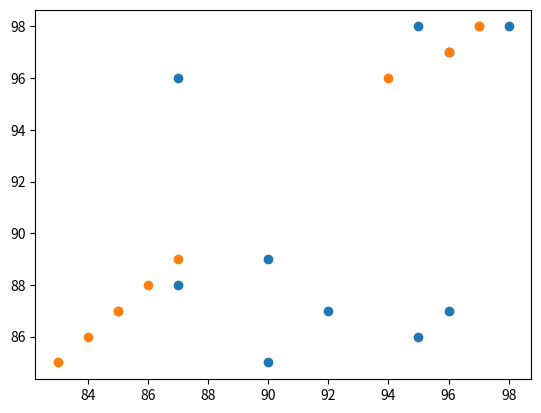

This figure's Python source:
# simple_list = [1, 2, 3]
# simple_list2 = [4, 5, 6]
# for x, y in zip(simple_list, simple_list2):
#     print(x, y)
import matplotlib.pyplot as plt

def find_corr_x_y(x, y):
    n = len(x)

    #積の和を求める
    prod = []
    for xi, yi in zip(x, y):
        prod.append(xi*yi)
        sum_prod_x_y = sum(prod)
        sum_x = sum(x)
        sum_y = sum(y)
        squred_sum_x = sum_x**2
        squred_sum_y = sum_y**2
        x_squre = []
        for xi in x:
            x_squre.append(xi**2)

        # find the sum
        x_squre_sum =sum(x_squre)

        y_squre = []
        for yi in y:
            y_squre.append(yi**2)

        # find the sum
        y_squre_sum =sum(y_squre)

        #use formla to calculate correlation
        numerator = n * sum_prod_x_y - sum_x * sum_y
        denominator_term1 = n * x_squre_sum - squred_sum_x
        denominator_term2 = n * y_squre_sum - squred_sum_y
        denominator = (denominator_term1 * denominator_term2) ** 0.5
        correlation = numerator / denominator

        return correlation
    
if __name__ == "__main__":
    highschool_score = [90, 92, 95, 96, 87, 87, 90, 95, 98, 96]
    college_exam = [85, 87, 86, 97, 96, 88, 89, 98, 98, 87]
    highschool_score_2 = [83, 85, 84, 96, 94, 86, 87, 97, 97, 85]
    college_exam_2 = [85, 87, 86, 97, 96, 88, 89, 98, 98, 87]    
    correlation = find_corr_x_y(highschool_score, college_exam)
    print(correlation)
    plt.scatter(highschool_score, college_exam)
    plt.scatter(highschool_score_2, college_exam_2)
    plt.show()
